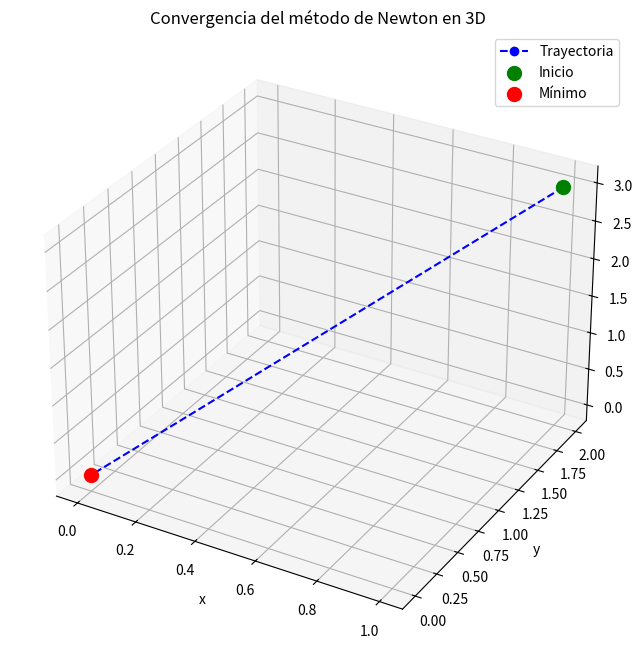
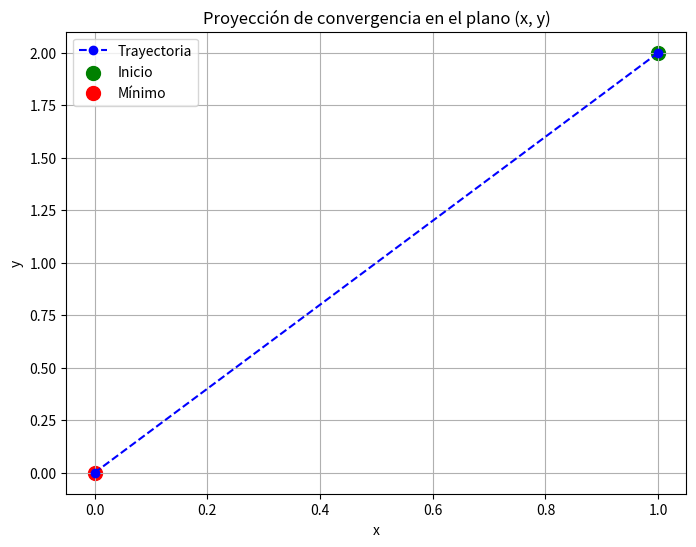

Python code for these plots, in order:
import numpy as np
import sympy as sp

import numpy as np
import matplotlib.pyplot as plt
from mpl_toolkits.mplot3d import Axes3D

# Definir las variables simbólicas 
x, y, z = sp.symbols('x y z')


# Se define la función  f(x, y, z, w) = x^2 + y^2 + z^2 simbólicamente
f_sym = x**2 + y**2 + z**2 


# Calcular el gradiente de la función
grad_f = f_sym.diff(x), f_sym.diff(y), f_sym.diff(z)
grad_f = sp.Matrix(grad_f)

# Calcular la matriz hessiana de la función
hessian_f = sp.hessian(f_sym, (x, y, z))


# Convertir el gradiente simbólico en una función de Python con lambdify
grad_f_func = sp.lambdify((x, y, z), grad_f, 'numpy')
hessian_f_func = sp.lambdify((x, y, z), hessian_f, 'numpy')
f_func = sp.lambdify((x, y, z), f_sym, 'numpy')

# Función  para aplicar el metodo Newton-Raphson 
def newton_method(grad_func, hess_func, x0):
    eps=1e-5
    max_iter=100
    xk = x0.copy()
    history = [xk.copy()]
    
    for i in range(max_iter):
        grad = np.array(grad_func(*xk)).astype(float).flatten()
        hess = np.array(hess_func(*xk)).astype(float)
        
        #Calcular la inversa
        norm_grad = np.linalg.norm(grad)

        # Criterio de parada basado en la norma del gradiente
        if norm_grad < eps:
            break
        
        # Cálculo del vector para actualizar la solución actual
        try:
            delta = np.linalg.solve(hess, grad)
        except np.linalg.LinAlgError:
            print("La Hessiana no invertible.")
            break
        
        # Actualizar la solución
        xk = xk - delta
        history.append(xk.copy())
    
    return xk, history

# Punto inicial para el método de Newton-Raphson
x0 = np.array([1, 2, 3])

# Invocar la función de Newton-Raphson
sol, hist = newton_method(grad_f_func, hessian_f_func, x0)

print("Mínimo encontrado en:", sol)

hist_array = np.array(hist)

x_vals = hist_array[:, 0]
y_vals = hist_array[:, 1]
z_vals = hist_array[:, 2]

# Crear gráfica 3D
fig = plt.figure(figsize=(10, 8))
ax = fig.add_subplot(111, projection='3d')

ax.plot(x_vals, y_vals, z_vals, 'bo--', label='Trayectoria')
ax.scatter(x_vals[0], y_vals[0], z_vals[0], c='green', s=100, label='Inicio')
ax.scatter(x_vals[-1], y_vals[-1], z_vals[-1], c='red', s=100, label='Mínimo')

ax.set_xlabel("x")
ax.set_ylabel("y")
ax.set_zlabel("z")
ax.set_title("Convergencia del método de Newton en 3D")
ax.legend()
plt.show()


# Convergencia bidimensional

hist_array = np.array(hist)


x_vals = hist_array[:, 0]
y_vals = hist_array[:, 1]

plt.figure(figsize=(8, 6))
plt.plot(x_vals, y_vals, marker='o', linestyle='--', color='blue', label='Trayectoria')
plt.scatter(x_vals[0], y_vals[0], color='green', label='Inicio', s=100)
plt.scatter(x_vals[-1], y_vals[-1], color='red', label='Mínimo', s=100)

plt.title("Proyección de convergencia en el plano (x, y)")
plt.xlabel("x")
plt.ylabel("y")
plt.legend()
plt.grid(True)
plt.show()
